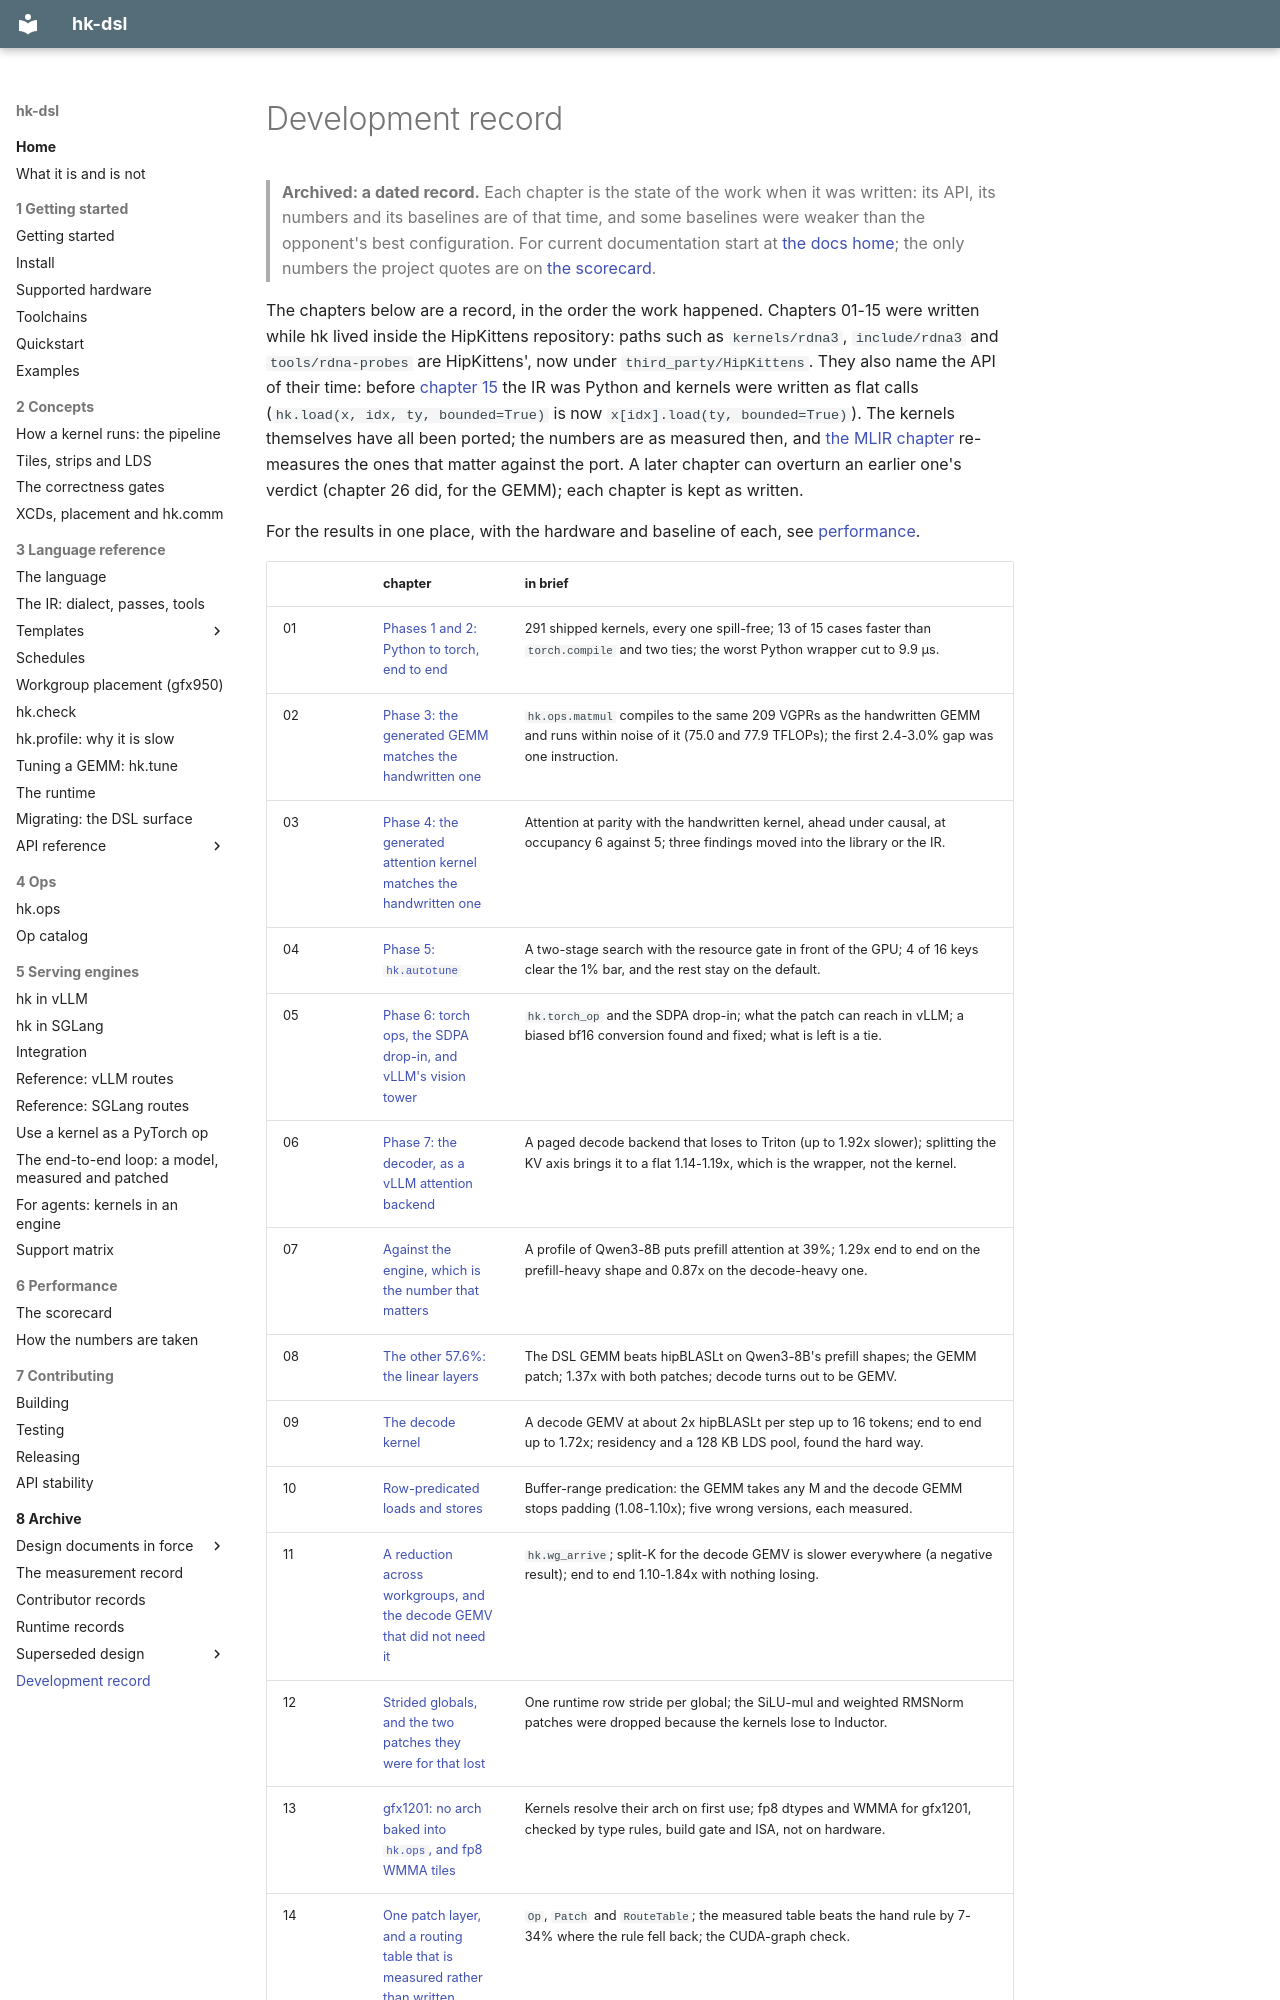

repository: vivienfanghuagood/hk-dsl · page: history/index.html · generator: mkdocs

# Development record

> **Archived: a dated record.** Each chapter is the state of the work when it was written: its API, its numbers and its baselines are of that time, and some baselines were weaker than the opponent's best configuration. For current documentation start at [the docs home](../README.md); the only numbers the project quotes are on [the scorecard](../performance/scorecard.md).

The chapters below are a record, in the order the work happened. Chapters
01-15 were written while hk lived inside the HipKittens repository: paths
such as `kernels/rdna3`, `include/rdna3` and `tools/rdna-probes` are
HipKittens', now under `third_party/HipKittens`. They also name the API of
their time: before [chapter 15](15-mlir-dialect.md) the IR was Python and
kernels were written as flat calls (`hk.load(x, idx, ty, bounded=True)` is now
`x[idx].load(ty, bounded=True)`). The kernels themselves have all been ported;
the numbers are as measured then, and [the MLIR chapter](15-mlir-dialect.md)
re-measures the ones that matter against the port. A later chapter can
overturn an earlier one's verdict (chapter 26 did, for the GEMM); each
chapter is kept as written.

For the results in one place, with the hardware and baseline of each, see [performance](../archive/performance-2026-10.md).
